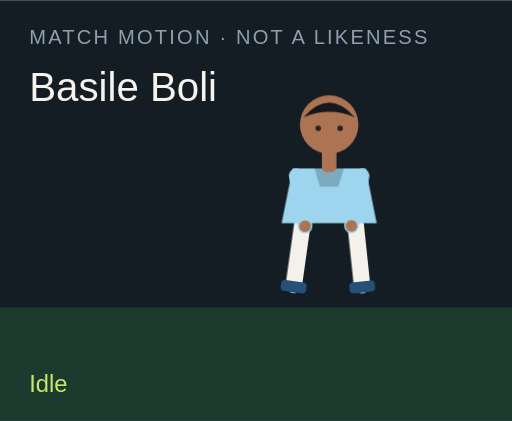
t = 0.00 s
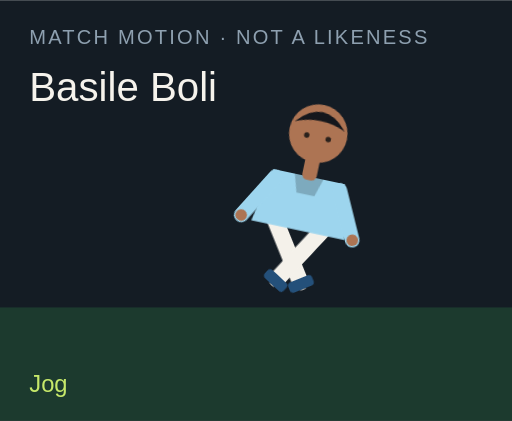
t = 1.50 s
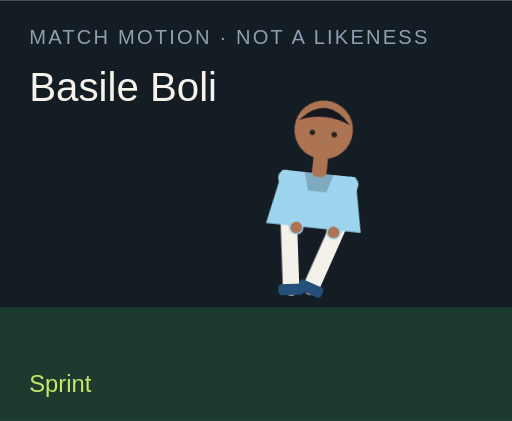
t = 3.00 s
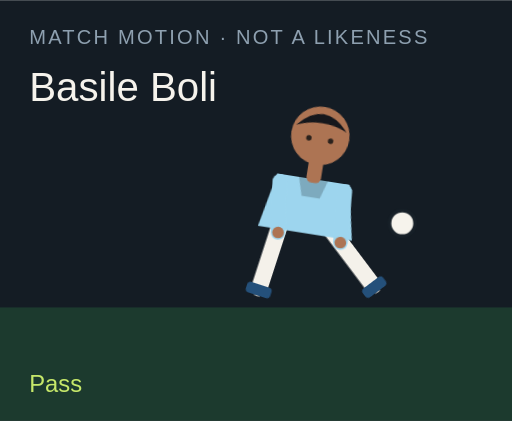
t = 4.50 s
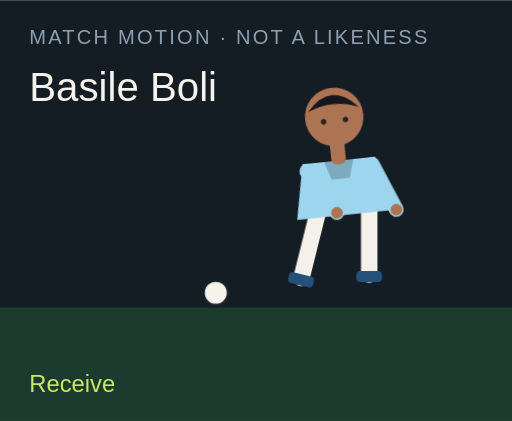
t = 6.00 s
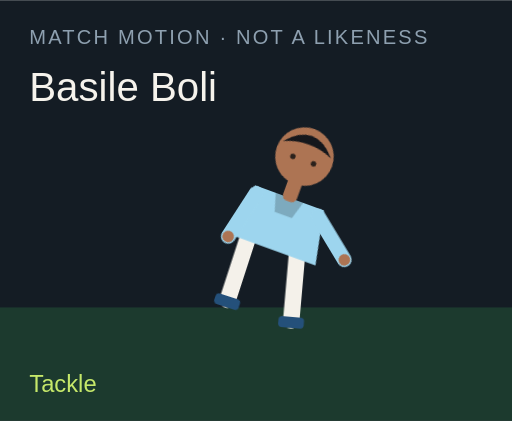
t = 7.50 s

The animated SVG that drew these frames (rendered in a browser with its animation timeline set to each time). Animation: 18 CSS @keyframes rules; one cycle of 9.00 s, repeats indefinitely.

<?xml version="1.0" encoding="UTF-8"?>
<svg xmlns="http://www.w3.org/2000/svg" viewBox="0 0 280 230" role="img">
  <style>@media (prefers-reduced-motion: reduce){animate,animateTransform{display:none}}</style>
  <rect width="280" height="230" fill="#141c24"/>
  <rect y="168" width="280" height="62" fill="#1c3a2e"/>
  <text x="16" y="24" fill="#8ea0b0" font-family="Arial,sans-serif" font-size="11" letter-spacing="1.2">MATCH MOTION · NOT A LIKENESS</text>
  <text x="16" y="55" fill="#f6f3ec" font-family="Impact,sans-serif" font-size="22">Basile Boli</text>
  <circle r="7" fill="#f6f3ec" stroke="#172028" stroke-width="2" id="motion-1598" cx="150" cy="160" opacity="0">
    
    
    
  </circle>
  <g transform="translate(132 40)">
    <g id="motion-1620" transform="rotate(0 48 90)">
      
      <g id="motion-1622" transform="translate(0 0)">
        
        <g transform="translate(34 78)"><g id="motion-1624" transform="rotate(8)"><path d="M0 0 V38" stroke="#f4f1ea" stroke-width="9" stroke-linecap="round"/><rect x="-7" y="36" width="14" height="6" rx="2" fill="#24507a"/></g></g>
        <g transform="translate(62 78)"><g id="motion-1626" transform="rotate(-6)"><path d="M0 0 V38" stroke="#f4f1ea" stroke-width="9" stroke-linecap="round"/><rect x="-7" y="36" width="14" height="6" rx="2" fill="#24507a"/></g></g>
        <path d="M28 52 h40 l6 30 H22 Z" fill="#9dd5ee"/>
        <path d="M40 52 h16 l-3 10 H43 Z" fill="#000" opacity=".2"/>
        <g transform="translate(30 56)"><g id="motion-1628" transform="rotate(-10)"><path d="M0 0 V28" stroke="#9dd5ee" stroke-width="8" stroke-linecap="round"/><circle cx="0" cy="28" r="3.2" fill="#ad7453"/></g></g>
        <g transform="translate(66 56)"><g id="motion-1630" transform="rotate(12)"><path d="M0 0 V28" stroke="#9dd5ee" stroke-width="8" stroke-linecap="round"/><circle cx="0" cy="28" r="3.2" fill="#ad7453"/></g></g>
        <rect x="44" y="40" width="8" height="14" rx="3" fill="#ad7453"/>
        <circle cx="48" cy="28" r="16" fill="#ad7453"/>
        <path d="M34 24 Q48 8 62 24 Q48 18 34 24" fill="#15171c"/>
        <circle cx="42" cy="30" r="1.5" fill="#2a211c"/><circle cx="54" cy="30" r="1.5" fill="#2a211c"/>
      </g>
    </g>
  </g>
  <text x="16" y="214" fill="#c6e86a" font-family="Arial,sans-serif" font-size="13" opacity="1" id="motion-1602">Idle</text><text x="16" y="214" fill="#c6e86a" font-family="Arial,sans-serif" font-size="13" opacity="0" id="motion-1604">Jog</text><text x="16" y="214" fill="#c6e86a" font-family="Arial,sans-serif" font-size="13" opacity="0" id="motion-1606">Sprint</text><text x="16" y="214" fill="#c6e86a" font-family="Arial,sans-serif" font-size="13" opacity="0" id="motion-1608">Dribble</text><text x="16" y="214" fill="#c6e86a" font-family="Arial,sans-serif" font-size="13" opacity="0" id="motion-1610">Pass</text><text x="16" y="214" fill="#c6e86a" font-family="Arial,sans-serif" font-size="13" opacity="0" id="motion-1612">Shoot</text><text x="16" y="214" fill="#c6e86a" font-family="Arial,sans-serif" font-size="13" opacity="0" id="motion-1614">Receive</text><text x="16" y="214" fill="#c6e86a" font-family="Arial,sans-serif" font-size="13" opacity="0" id="motion-1616">Tackle</text><text x="16" y="214" fill="#c6e86a" font-family="Arial,sans-serif" font-size="13" opacity="0" id="motion-1618">Point</text>
<style>@keyframes track-1599{0%{cx:150px}11.1%{cx:156px}22.2%{cx:164px}33.300000000000004%{cx:142px}44.4%{cx:190px}55.60000000000001%{cx:250px}66.7%{cx:118px}77.8%{cx:150px}88.9%{cx:150px}100%{cx:150px}}@keyframes track-1600{0%{cy:160px}11.1%{cy:158px}22.2%{cy:154px}33.300000000000004%{cy:156px}44.4%{cy:148px}55.60000000000001%{cy:96px}66.7%{cy:160px}77.8%{cy:160px}88.9%{cy:160px}100%{cy:160px}}@keyframes track-1601{0%{opacity:0}11.1%{opacity:0}22.2%{opacity:0}33.300000000000004%{opacity:1}44.4%{opacity:1}55.60000000000001%{opacity:1}66.7%{opacity:1}77.8%{opacity:0}88.9%{opacity:0}100%{opacity:0}}@keyframes track-1603{0%{opacity:1}11.1%{opacity:0}22.2%{opacity:0}33.300000000000004%{opacity:0}44.4%{opacity:0}55.60000000000001%{opacity:0}66.7%{opacity:0}77.8%{opacity:0}88.9%{opacity:0}100%{opacity:1}}@keyframes track-1605{0%{opacity:0}11.1%{opacity:1}22.2%{opacity:0}33.300000000000004%{opacity:0}44.4%{opacity:0}55.60000000000001%{opacity:0}66.7%{opacity:0}77.8%{opacity:0}88.9%{opacity:0}100%{opacity:0}}@keyframes track-1607{0%{opacity:0}11.1%{opacity:0}22.2%{opacity:1}33.300000000000004%{opacity:0}44.4%{opacity:0}55.60000000000001%{opacity:0}66.7%{opacity:0}77.8%{opacity:0}88.9%{opacity:0}100%{opacity:0}}@keyframes track-1609{0%{opacity:0}11.1%{opacity:0}22.2%{opacity:0}33.300000000000004%{opacity:1}44.4%{opacity:0}55.60000000000001%{opacity:0}66.7%{opacity:0}77.8%{opacity:0}88.9%{opacity:0}100%{opacity:0}}@keyframes track-1611{0%{opacity:0}11.1%{opacity:0}22.2%{opacity:0}33.300000000000004%{opacity:0}44.4%{opacity:1}55.60000000000001%{opacity:0}66.7%{opacity:0}77.8%{opacity:0}88.9%{opacity:0}100%{opacity:0}}@keyframes track-1613{0%{opacity:0}11.1%{opacity:0}22.2%{opacity:0}33.300000000000004%{opacity:0}44.4%{opacity:0}55.60000000000001%{opacity:1}66.7%{opacity:0}77.8%{opacity:0}88.9%{opacity:0}100%{opacity:0}}@keyframes track-1615{0%{opacity:0}11.1%{opacity:0}22.2%{opacity:0}33.300000000000004%{opacity:0}44.4%{opacity:0}55.60000000000001%{opacity:0}66.7%{opacity:1}77.8%{opacity:0}88.9%{opacity:0}100%{opacity:0}}@keyframes track-1617{0%{opacity:0}11.1%{opacity:0}22.2%{opacity:0}33.300000000000004%{opacity:0}44.4%{opacity:0}55.60000000000001%{opacity:0}66.7%{opacity:0}77.8%{opacity:1}88.9%{opacity:0}100%{opacity:0}}@keyframes track-1619{0%{opacity:0}11.1%{opacity:0}22.2%{opacity:0}33.300000000000004%{opacity:0}44.4%{opacity:0}55.60000000000001%{opacity:0}66.7%{opacity:0}77.8%{opacity:0}88.9%{opacity:1}100%{opacity:0}}@keyframes track-1621{0%{transform:rotate(0deg)}11.1%{transform:rotate(8deg)}22.2%{transform:rotate(16deg)}33.300000000000004%{transform:rotate(6deg)}44.4%{transform:rotate(4deg)}55.60000000000001%{transform:rotate(14deg)}66.7%{transform:rotate(-6deg)}77.8%{transform:rotate(34deg)}88.9%{transform:rotate(6deg)}100%{transform:rotate(0deg)}}@keyframes track-1623{0%{transform:translate(0px,0px)}11.1%{transform:translate(0px,-3px)}22.2%{transform:translate(0px,-6px)}33.300000000000004%{transform:translate(0px,-2px)}44.4%{transform:translate(0px,2px)}55.60000000000001%{transform:translate(0px,-4px)}66.7%{transform:translate(0px,1px)}77.8%{transform:translate(0px,10px)}88.9%{transform:translate(0px,-4px)}100%{transform:translate(0px,0px)}}@keyframes track-1625{0%{transform:rotate(8deg)}11.1%{transform:rotate(-26deg)}22.2%{transform:rotate(-42deg)}33.300000000000004%{transform:rotate(-8deg)}44.4%{transform:rotate(6deg)}55.60000000000001%{transform:rotate(12deg)}66.7%{transform:rotate(20deg)}77.8%{transform:rotate(-8deg)}88.9%{transform:rotate(4deg)}100%{transform:rotate(8deg)}}@keyframes track-1627{0%{transform:rotate(-6deg)}11.1%{transform:rotate(24deg)}22.2%{transform:rotate(38deg)}33.300000000000004%{transform:rotate(18deg)}44.4%{transform:rotate(-38deg)}55.60000000000001%{transform:rotate(-54deg)}66.7%{transform:rotate(6deg)}77.8%{transform:rotate(-22deg)}88.9%{transform:rotate(-8deg)}100%{transform:rotate(-6deg)}}@keyframes track-1629{0%{transform:rotate(-10deg)}11.1%{transform:rotate(24deg)}22.2%{transform:rotate(36deg)}33.300000000000004%{transform:rotate(-18deg)}44.4%{transform:rotate(10deg)}55.60000000000001%{transform:rotate(-24deg)}66.7%{transform:rotate(-30deg)}77.8%{transform:rotate(12deg)}88.9%{transform:rotate(14deg)}100%{transform:rotate(-10deg)}}@keyframes track-1631{0%{transform:rotate(12deg)}11.1%{transform:rotate(-20deg)}22.2%{transform:rotate(-32deg)}33.300000000000004%{transform:rotate(14deg)}44.4%{transform:rotate(-26deg)}55.60000000000001%{transform:rotate(18deg)}66.7%{transform:rotate(-22deg)}77.8%{transform:rotate(-6deg)}88.9%{transform:rotate(-96deg)}100%{transform:rotate(12deg)}}@media(prefers-reduced-motion:no-preference){#motion-1598{animation:track-1599 9s linear infinite both,track-1600 9s linear infinite both,track-1601 9s steps(1,end) infinite both}#motion-1602{animation:track-1603 9s steps(1,end) infinite both}#motion-1604{animation:track-1605 9s steps(1,end) infinite both}#motion-1606{animation:track-1607 9s steps(1,end) infinite both}#motion-1608{animation:track-1609 9s steps(1,end) infinite both}#motion-1610{animation:track-1611 9s steps(1,end) infinite both}#motion-1612{animation:track-1613 9s steps(1,end) infinite both}#motion-1614{animation:track-1615 9s steps(1,end) infinite both}#motion-1616{animation:track-1617 9s steps(1,end) infinite both}#motion-1618{animation:track-1619 9s steps(1,end) infinite both}#motion-1620{animation:track-1621 9s linear infinite both}#motion-1622{animation:track-1623 9s linear infinite both}#motion-1624{animation:track-1625 9s linear infinite both}#motion-1626{animation:track-1627 9s linear infinite both}#motion-1628{animation:track-1629 9s linear infinite both}#motion-1630{animation:track-1631 9s linear infinite both}}</style></svg>
